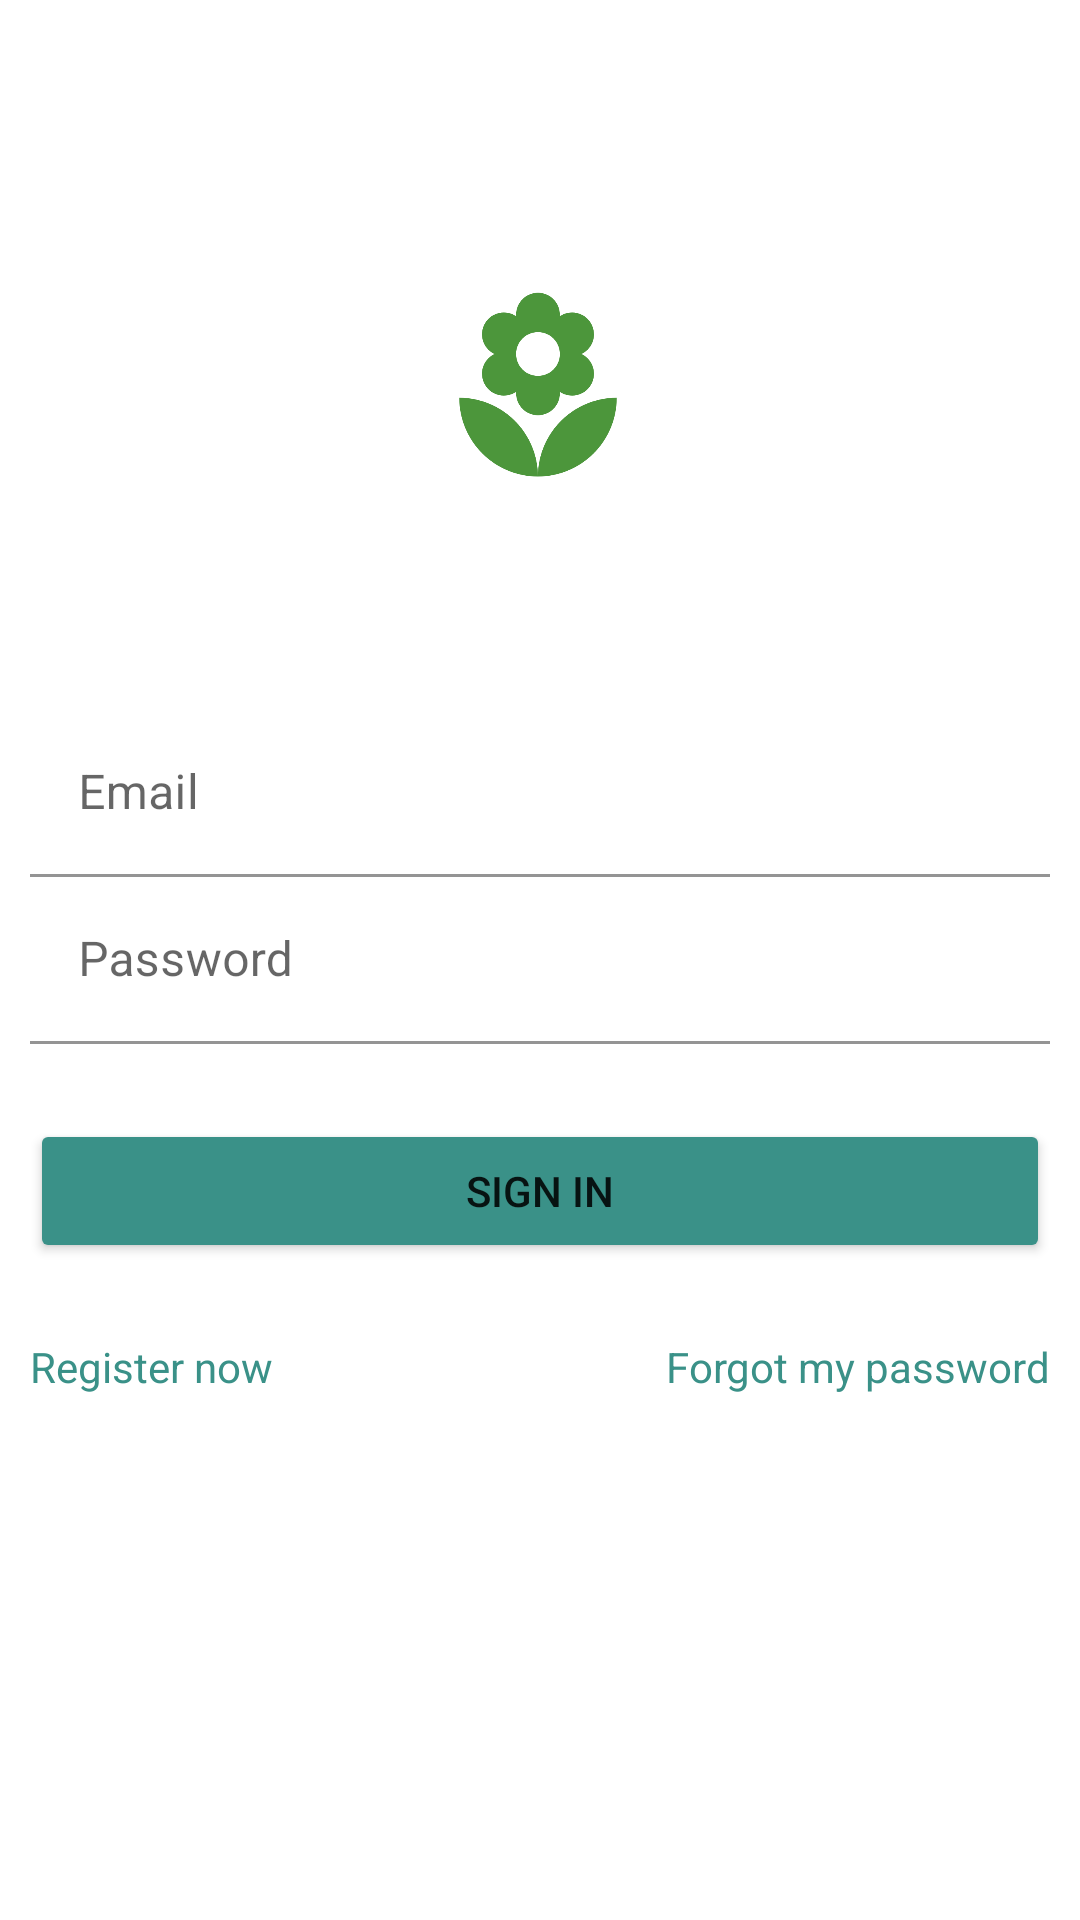

Write the Android layout XML for this screen, with the resource values it uses.
<!-- AndroidManifest.xml: application theme Theme.Flowerup -->
<!-- res/layout/activity_login.xml -->
<?xml version="1.0" encoding="utf-8"?>
<androidx.constraintlayout.motion.widget.MotionLayout xmlns:android="http://schemas.android.com/apk/res/android"
    xmlns:app="http://schemas.android.com/apk/res-auto"
    xmlns:tools="http://schemas.android.com/tools"
    android:layout_width="match_parent"
    android:layout_height="match_parent"
    android:background="@color/gray_light2"
    android:paddingStart="10dp"
    android:paddingEnd="10dp"
    app:layoutDescription="@xml/activity_login_scene"
    tools:context=".Login">

    <ImageView
        android:id="@+id/login_image"
        android:layout_width="wrap_content"
        android:layout_height="wrap_content"
        android:layout_marginBottom="208dp"
        app:layout_constraintBottom_toTopOf="@id/tx_email"
        app:layout_constraintEnd_toEndOf="parent"
        app:layout_constraintHorizontal_bias="0.498"
        app:layout_constraintStart_toStartOf="parent"
        app:srcCompat="@drawable/ic_baseline_local_florist_24" />

    <com.google.android.material.textfield.TextInputLayout
        android:id="@+id/tx_email"
        android:layout_width="match_parent"
        android:layout_height="wrap_content"
        android:layout_marginTop="25dp"
        app:layout_constraintBottom_toTopOf="@id/tx_password"
        app:layout_constraintEnd_toEndOf="parent"
        app:layout_constraintStart_toStartOf="parent">

        <com.google.android.material.textfield.TextInputEditText
            android:id="@+id/txI_email"
            android:layout_width="match_parent"
            android:layout_height="wrap_content"
            android:background="@color/white"
            android:hint="Email"
            android:inputType="textEmailAddress"/>
    </com.google.android.material.textfield.TextInputLayout>

    <com.google.android.material.textfield.TextInputLayout
        android:id="@+id/tx_password"
        android:layout_width="match_parent"
        android:layout_height="wrap_content"
        app:layout_constraintBottom_toBottomOf="parent"
        app:layout_constraintEnd_toEndOf="parent"
        app:layout_constraintStart_toStartOf="parent"
        app:layout_constraintTop_toTopOf="parent">

        <com.google.android.material.textfield.TextInputEditText
            android:id="@+id/txI_password"
            android:layout_width="match_parent"
            android:layout_height="wrap_content"
            android:background="@color/white"
            android:hint="Password"
            android:inputType="textPassword"/>
    </com.google.android.material.textfield.TextInputLayout>

    <Button
        android:id="@+id/btn_login"
        android:layout_width="match_parent"
        android:layout_height="wrap_content"
        android:layout_marginTop="25dp"
        android:backgroundTint="@color/green_light"
        android:onClick="sign_in"
        android:text="Sign in"
        app:layout_constraintEnd_toEndOf="parent"
        app:layout_constraintStart_toStartOf="parent"
        app:layout_constraintTop_toBottomOf="@id/tx_password" />

    <TextView
        android:id="@+id/tx_register_now"
        android:layout_width="wrap_content"
        android:layout_height="wrap_content"
        android:layout_marginTop="25dp"
        android:onClick="sign_up"
        android:text="Register now"
        android:textColor="@color/green_light"
        app:layout_constraintStart_toStartOf="@id/btn_login"
        app:layout_constraintTop_toBottomOf="@id/btn_login" />

    <TextView
        android:id="@+id/tx_forgot_password"
        android:layout_width="wrap_content"
        android:layout_height="wrap_content"
        android:layout_marginTop="25dp"
        android:text="Forgot my password"
        android:textColor="@color/green_light"
        app:layout_constraintEnd_toEndOf="@id/btn_login"
        app:layout_constraintTop_toBottomOf="@id/btn_login" />

</androidx.constraintlayout.motion.widget.MotionLayout>
<!-- resources referenced by this layout -->
<resources>
  <color name="green_light">#3a9188</color>
  <color name="white">#FFFFFFFF</color>
  <!-- drawable ic_baseline_local_florist_24 (drawable) -->
  <vector android:height="70dp" android:tint="#4C963B"
      android:viewportHeight="24" android:viewportWidth="24"
      android:width="70dp" xmlns:android="http://schemas.android.com/apk/res/android">
      <path android:fillColor="@android:color/white" android:pathData="M12,22c4.97,0 9,-4.03 9,-9 -4.97,0 -9,4.03 -9,9zM5.6,10.25c0,1.38 1.12,2.5 2.5,2.5 0.53,0 1.01,-0.16 1.42,-0.44l-0.02,0.19c0,1.38 1.12,2.5 2.5,2.5s2.5,-1.12 2.5,-2.5l-0.02,-0.19c0.4,0.28 0.89,0.44 1.42,0.44 1.38,0 2.5,-1.12 2.5,-2.5 0,-1 -0.59,-1.85 -1.43,-2.25 0.84,-0.4 1.43,-1.25 1.43,-2.25 0,-1.38 -1.12,-2.5 -2.5,-2.5 -0.53,0 -1.01,0.16 -1.42,0.44l0.02,-0.19C14.5,2.12 13.38,1 12,1S9.5,2.12 9.5,3.5l0.02,0.19c-0.4,-0.28 -0.89,-0.44 -1.42,-0.44 -1.38,0 -2.5,1.12 -2.5,2.5 0,1 0.59,1.85 1.43,2.25 -0.84,0.4 -1.43,1.25 -1.43,2.25zM12,5.5c1.38,0 2.5,1.12 2.5,2.5s-1.12,2.5 -2.5,2.5S9.5,9.38 9.5,8s1.12,-2.5 2.5,-2.5zM3,13c0,4.97 4.03,9 9,9 0,-4.97 -4.03,-9 -9,-9z"/>
  </vector>
  <style name="Theme.Flowerup" parent="Theme.MaterialComponents.DayNight.NoActionBar">
          
          <item name="colorPrimary">@color/purple_500</item>
          <item name="colorPrimaryVariant">@color/purple_700</item>
          <item name="colorOnPrimary">@color/white</item>
          
          <item name="colorSecondary">@color/teal_200</item>
          <item name="colorSecondaryVariant">@color/teal_700</item>
          <item name="colorOnSecondary">@color/black</item>
          
          <item name="android:statusBarColor" tools:targetApi="l">?attr/colorPrimaryVariant</item>
          
      </style>
  <color name="purple_500">#FF6200EE</color>
  <color name="purple_700">#FF3700B3</color>
  <color name="teal_200">#FF03DAC5</color>
  <color name="teal_700">#FF018786</color>
  <color name="black">#FF000000</color>
</resources>
